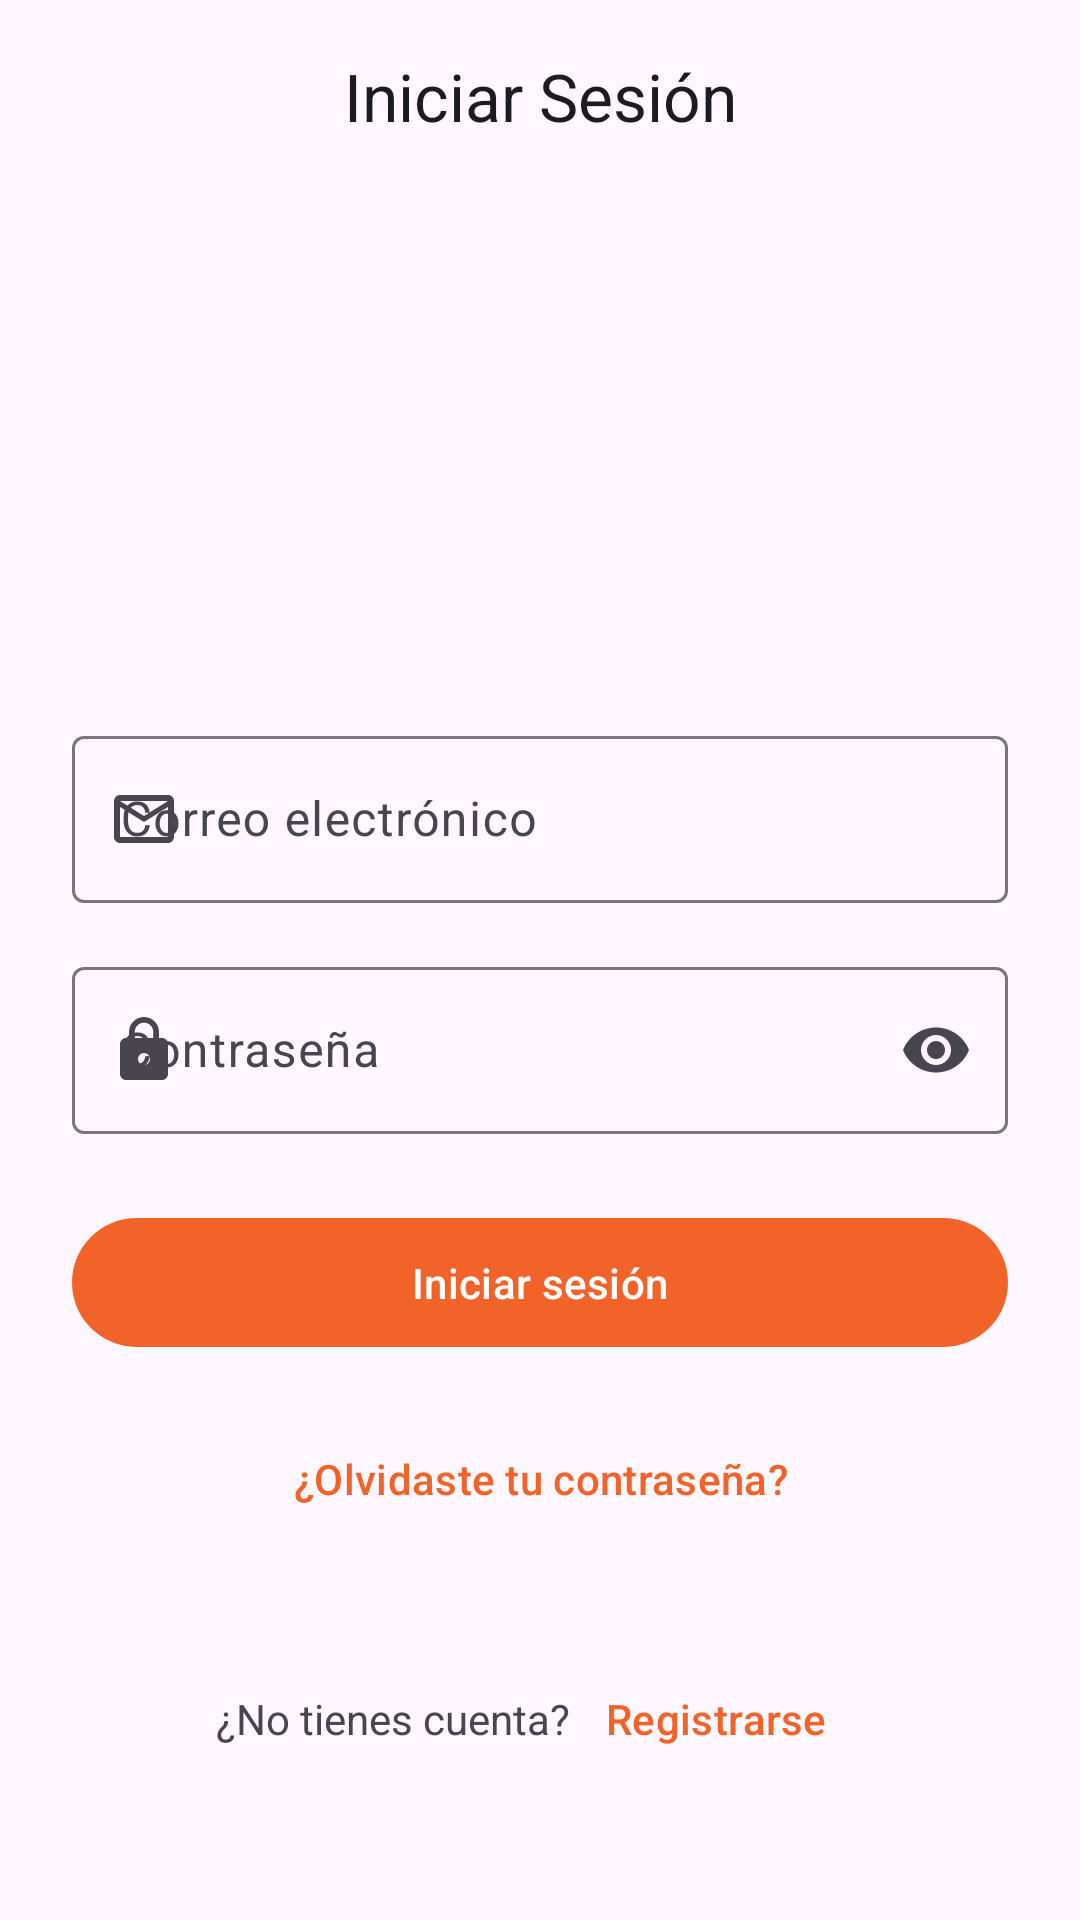

This screen was rendered from an Android layout file. Write that file and the resources it references.
<!-- AndroidManifest.xml: application theme Theme.GeoFleet -->
<!-- res/layout/activity_login.xml -->
<?xml version="1.0" encoding="utf-8"?>
<androidx.coordinatorlayout.widget.CoordinatorLayout
    xmlns:android="http://schemas.android.com/apk/res/android"
    xmlns:app="http://schemas.android.com/apk/res-auto"
    android:layout_width="match_parent"
    android:layout_height="match_parent"
    android:fitsSystemWindows="true">

    <com.google.android.material.appbar.AppBarLayout
        android:layout_width="match_parent"
        android:layout_height="wrap_content"
        android:fitsSystemWindows="true">

        <com.google.android.material.appbar.MaterialToolbar
            android:id="@+id/topAppBar"
            android:layout_width="match_parent"
            android:layout_height="?attr/actionBarSize"
            android:background="?attr/colorSurface"
            app:title="@string/login_title"
            app:titleCentered="true" />

    </com.google.android.material.appbar.AppBarLayout>

    <androidx.core.widget.NestedScrollView
        android:layout_width="match_parent"
        android:layout_height="match_parent"
        app:layout_behavior="@string/appbar_scrolling_view_behavior">

        <LinearLayout
            android:layout_width="match_parent"
            android:layout_height="wrap_content"
            android:orientation="vertical"
            android:padding="24dp">

            <com.google.android.material.imageview.ShapeableImageView
                android:layout_width="120dp"
                android:layout_height="120dp"
                android:layout_gravity="center_horizontal"
                android:layout_marginBottom="32dp"
                android:src="@mipmap/ic_launcher"
                app:shapeAppearance="@style/ShapeAppearance.Material3.Corner.ExtraLarge" />

            <com.google.android.material.textfield.TextInputLayout
                android:id="@+id/emailLayout"
                android:layout_width="match_parent"
                android:layout_height="wrap_content"
                android:layout_marginBottom="16dp"
                android:hint="@string/email"
                app:startIconDrawable="@drawable/ic_email"
                style="@style/Widget.Material3.TextInputLayout.OutlinedBox">

                <com.google.android.material.textfield.TextInputEditText
                    android:id="@+id/emailEditText"
                    android:layout_width="match_parent"
                    android:layout_height="wrap_content"
                    android:inputType="textEmailAddress" />

            </com.google.android.material.textfield.TextInputLayout>

            <com.google.android.material.textfield.TextInputLayout
                android:id="@+id/passwordLayout"
                android:layout_width="match_parent"
                android:layout_height="wrap_content"
                android:layout_marginBottom="24dp"
                android:hint="@string/password"
                app:startIconDrawable="@drawable/ic_lock"
                app:endIconMode="password_toggle"
                style="@style/Widget.Material3.TextInputLayout.OutlinedBox">

                <com.google.android.material.textfield.TextInputEditText
                    android:id="@+id/passwordEditText"
                    android:layout_width="match_parent"
                    android:layout_height="wrap_content"
                    android:inputType="textPassword" />

            </com.google.android.material.textfield.TextInputLayout>

            <com.google.android.material.button.MaterialButton
                android:id="@+id/loginButton"
                android:layout_width="match_parent"
                android:layout_height="wrap_content"
                android:layout_marginBottom="16dp"
                android:padding="12dp"
                android:text="@string/login"
                style="@style/Widget.Material3.Button" />

            <ProgressBar
                android:id="@+id/progressBar"
                android:layout_width="wrap_content"
                android:layout_height="wrap_content"
                android:layout_gravity="center"
                android:visibility="gone" />

            <androidx.core.widget.NestedScrollView
                android:id="@+id/resultsContainer"
                android:layout_width="match_parent"
                android:layout_height="200dp"
                android:visibility="gone"
                android:background="@drawable/results_background"
                android:padding="8dp"
                android:layout_marginTop="16dp"
                android:layout_marginBottom="16dp">

                <TextView
                    android:id="@+id/resultsText"
                    android:layout_width="match_parent"
                    android:layout_height="wrap_content"
                    android:textSize="12sp"
                    android:fontFamily="monospace" />

            </androidx.core.widget.NestedScrollView>

            <com.google.android.material.button.MaterialButton
                android:id="@+id/forgotPasswordButton"
                android:layout_width="wrap_content"
                android:layout_height="wrap_content"
                android:layout_gravity="center"
                android:text="@string/forgot_password"
                style="@style/Widget.Material3.Button.TextButton" />

            <LinearLayout
                android:layout_width="match_parent"
                android:layout_height="wrap_content"
                android:layout_marginTop="32dp"
                android:gravity="center"
                android:orientation="horizontal">

                <com.google.android.material.textview.MaterialTextView
                    android:layout_width="wrap_content"
                    android:layout_height="wrap_content"
                    android:text="@string/no_account" />

                <com.google.android.material.button.MaterialButton
                    android:id="@+id/registerButton"
                    android:layout_width="wrap_content"
                    android:layout_height="wrap_content"
                    android:text="@string/register"
                    style="@style/Widget.Material3.Button.TextButton" />

            </LinearLayout>

        </LinearLayout>

    </androidx.core.widget.NestedScrollView>

</androidx.coordinatorlayout.widget.CoordinatorLayout>
<!-- resources referenced by this layout -->
<resources>
  <!-- drawable ic_email (drawable) -->
  <vector xmlns:android="http://schemas.android.com/apk/res/android"
      android:width="24dp"
      android:height="24dp"
      android:viewportWidth="24"
      android:viewportHeight="24">
      <path
          android:fillColor="?attr/colorControlNormal"
          android:pathData="M20,4L4,4c-1.1,0 -1.99,0.9 -1.99,2L2,18c0,1.1 0.9,2 2,2h16c1.1,0 2,-0.9 2,-2L22,6c0,-1.1 -0.9,-2 -2,-2zM20,18L4,18L4,8l8,5 8,-5v10zM12,11L4,6h16l-8,5z" />
  </vector>
  <!-- drawable ic_lock (drawable) -->
  <vector xmlns:android="http://schemas.android.com/apk/res/android"
      android:width="24dp"
      android:height="24dp"
      android:viewportWidth="24"
      android:viewportHeight="24">
      <path
          android:fillColor="?attr/colorControlNormal"
          android:pathData="M18,8h-1L17,6c0,-2.76 -2.24,-5 -5,-5S7,3.24 7,6v2L6,8c-1.1,0 -2,0.9 -2,2v10c0,1.1 0.9,2 2,2h12c1.1,0 2,-0.9 2,-2L20,10c0,-1.1 -0.9,-2 -2,-2zM12,17c-1.1,0 -2,-0.9 -2,-2s0.9,-2 2,-2 2,0.9 2,2 -0.9,2 -2,2zM15.1,8L8.9,8L8.9,6c0,-1.71 1.39,-3.1 3.1,-3.1 1.71,0 3.1,1.39 3.1,3.1v2z" />
  </vector>
  <!-- drawable results_background (drawable) -->
  <?xml version="1.0" encoding="utf-8"?>
  <shape xmlns:android="http://schemas.android.com/apk/res/android">
      <solid android:color="?attr/colorSurfaceVariant" />
      <corners android:radius="8dp" />
      <stroke
          android:width="1dp"
          android:color="?attr/colorOutlineVariant" />
  </shape>
  <string name="email">Correo electrónico</string>
  <string name="forgot_password">¿Olvidaste tu contraseña?</string>
  <string name="login">Iniciar sesión</string>
  <string name="login_title">Iniciar Sesión</string>
  <string name="no_account">¿No tienes cuenta?</string>
  <string name="password">Contraseña</string>
  <string name="register">Registrarse</string>
  <style name="Theme.GeoFleet" parent="Theme.Material3.Light.NoActionBar">
          
          <item name="colorPrimary">@color/brand_color</item>
          <item name="colorPrimaryVariant">@color/brand_color_dark</item>
          <item name="colorOnPrimary">@color/white</item>
  
          
          <item name="colorSecondary">@color/brand_color</item>
          <item name="colorSecondaryVariant">@color/brand_color_light</item>
          <item name="colorOnSecondary">@color/white</item>
  
          
          <item name="android:statusBarColor">@color/brand_color</item>
      </style>
  <color name="brand_color">#F2632A</color>
  <color name="brand_color_dark">#A94A1D</color>
  <color name="white">#FFFFFFFF</color>
  <color name="brand_color_light">#FFDBCA</color>
</resources>
